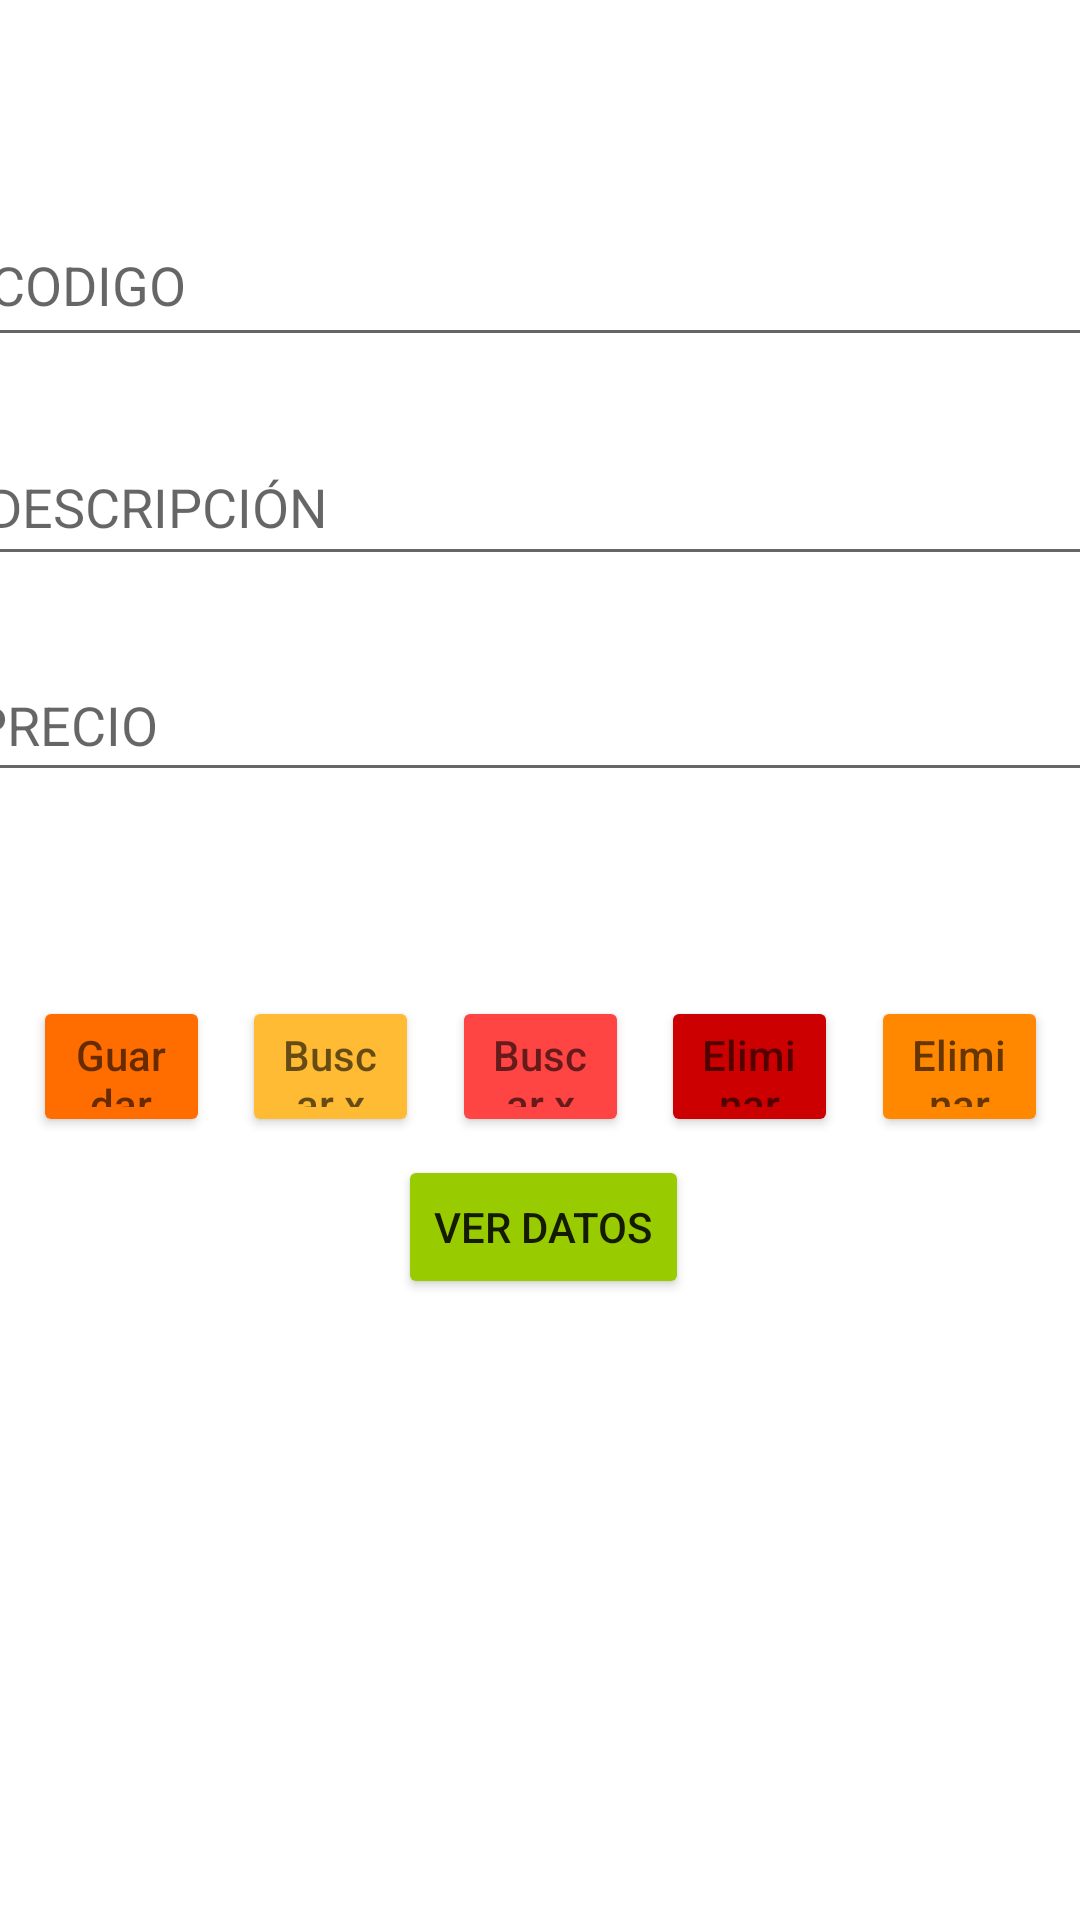

The Android layout XML behind this screen, and the referenced resources:
<!-- AndroidManifest.xml: application theme Theme.TutorialYoutube -->
<!-- res/layout/activity_main.xml -->
<?xml version="1.0" encoding="utf-8"?>
<androidx.constraintlayout.widget.ConstraintLayout xmlns:android="http://schemas.android.com/apk/res/android"
    xmlns:app="http://schemas.android.com/apk/res-auto"
    xmlns:tools="http://schemas.android.com/tools"
    android:layout_width="match_parent"
    android:layout_height="match_parent"
    tools:context=".MainActivity" >

    <EditText
        android:id="@+id/edtcodigo"
        android:layout_width="380dp"
        android:layout_height="51dp"
        android:layout_marginTop="68dp"
        android:ems="10"
        android:hint="CODIGO"
        android:inputType="number"
        app:layout_constraintEnd_toEndOf="parent"
        app:layout_constraintHorizontal_bias="0.387"
        app:layout_constraintStart_toStartOf="parent"
        app:layout_constraintTop_toTopOf="parent" />

    <EditText
        android:id="@+id/edtprecio"
        android:layout_width="386dp"
        android:layout_height="48dp"
        android:layout_marginTop="24dp"
        android:ems="10"
        android:hint="PRECIO"
        android:inputType="text"
        app:layout_constraintEnd_toEndOf="parent"
        app:layout_constraintHorizontal_bias="0.52"
        app:layout_constraintStart_toStartOf="parent"
        app:layout_constraintTop_toBottomOf="@+id/edtdescripcion" />

    <Button
        android:id="@+id/btndelete"
        android:layout_width="59dp"
        android:layout_height="47dp"
        android:layout_marginStart="5dp"
        android:layout_marginTop="68dp"
        android:layout_marginEnd="5dp"
        android:backgroundTint="@android:color/holo_red_dark"
        android:hint="Eliminar"
        android:onClick="eliminarCodigo"
        app:icon="@drawable/btndeleteicon"
        app:layout_constraintEnd_toStartOf="@+id/btnupdate"
        app:layout_constraintStart_toEndOf="@+id/btndescrip"
        app:layout_constraintTop_toBottomOf="@+id/edtprecio"
        tools:ignore="MissingConstraints,TouchTargetSizeCheck,SpeakableTextPresentCheck" />

    <Button
        android:id="@+id/btnupdate"
        android:layout_width="59dp"
        android:layout_height="47dp"
        android:layout_marginStart="5dp"
        android:layout_marginTop="68dp"
        android:layout_marginEnd="10dp"
        android:backgroundTint="@android:color/holo_orange_dark"
        android:hint="Eliminar"
        android:onClick="ActualizarCodigo"
        app:icon="@drawable/btnupdateicon"
        app:layout_constraintEnd_toEndOf="parent"
        app:layout_constraintStart_toEndOf="@+id/btndelete"
        app:layout_constraintTop_toBottomOf="@+id/edtprecio"
        tools:ignore="MissingConstraints,SpeakableTextPresentCheck,TouchTargetSizeCheck" />

    <Button
        android:id="@+id/btnfind"
        android:layout_width="59dp"
        android:layout_height="47dp"
        android:layout_marginStart="5dp"
        android:layout_marginTop="68dp"
        android:layout_marginEnd="5dp"
        android:backgroundTint="@android:color/holo_orange_light"
        android:hint="Buscar x Cod"
        android:onClick="BuscarCodigo"
        app:icon="@drawable/btnfindicon"
        app:layout_constraintEnd_toStartOf="@+id/btndescrip"
        app:layout_constraintStart_toEndOf="@+id/btnsave"
        app:layout_constraintTop_toBottomOf="@+id/edtprecio"
        tools:ignore="MissingConstraints,TouchTargetSizeCheck,SpeakableTextPresentCheck" />

    <Button
        android:id="@+id/btnsave"
        android:layout_width="59dp"
        android:layout_height="47dp"
        android:layout_marginStart="10dp"
        android:layout_marginTop="68dp"
        android:layout_marginEnd="5dp"
        android:backgroundTint="@color/botones"
        android:hint="Guardar"
        android:onClick="Guardar"
        app:icon="@drawable/ic_baseline_save_24"
        app:layout_constraintEnd_toStartOf="@+id/btnfind"
        app:layout_constraintStart_toStartOf="parent"
        app:layout_constraintTop_toBottomOf="@+id/edtprecio"
        tools:ignore="MissingConstraints,TouchTargetSizeCheck,SpeakableTextPresentCheck" />

    <Button
        android:id="@+id/btndescrip"
        android:layout_width="59dp"
        android:layout_height="47dp"
        android:layout_marginStart="5dp"
        android:layout_marginTop="68dp"
        android:layout_marginEnd="5dp"
        android:backgroundTint="@android:color/holo_red_light"
        android:hint="Buscar x Des"
        android:onClick="BuscarDescr"
        app:icon="@drawable/btndescriptionicon"
        app:layout_constraintEnd_toStartOf="@+id/btndelete"
        app:layout_constraintStart_toEndOf="@+id/btnfind"
        app:layout_constraintTop_toBottomOf="@+id/edtprecio"
        tools:ignore="MissingConstraints,TouchTargetSizeCheck,SpeakableTextPresentCheck" />

    <EditText
        android:id="@+id/edtdescripcion"
        android:layout_width="384dp"
        android:layout_height="49dp"
        android:layout_marginTop="24dp"
        android:ems="10"
        android:hint="DESCRIPCIÓN"
        android:inputType="text"
        app:layout_constraintEnd_toEndOf="parent"
        app:layout_constraintHorizontal_bias="0.37"
        app:layout_constraintStart_toStartOf="parent"
        app:layout_constraintTop_toBottomOf="@+id/edtcodigo" />

    <Button
        android:id="@+id/btnverdata"
        android:layout_width="wrap_content"
        android:layout_height="wrap_content"
        android:layout_marginTop="6dp"
        android:backgroundTint="@android:color/holo_green_light"
        android:onClick="VerDatos"
        android:text="VER DATOS"
        app:layout_constraintEnd_toEndOf="parent"
        app:layout_constraintHorizontal_bias="0.504"
        app:layout_constraintStart_toStartOf="parent"
        app:layout_constraintTop_toBottomOf="@+id/btndescrip" />

</androidx.constraintlayout.widget.ConstraintLayout>
<!-- resources referenced by this layout -->
<resources>
  <color name="botones">#FF6D00</color>
  <!-- drawable btndeleteicon (drawable) -->
  <vector android:height="24dp" android:tint="#6CE85A"
      android:viewportHeight="24" android:viewportWidth="24"
      android:width="24dp" xmlns:android="http://schemas.android.com/apk/res/android">
      <path android:fillColor="@android:color/white" android:pathData="M15,16h4v2h-4zM15,8h7v2h-7zM15,12h6v2h-6zM3,18c0,1.1 0.9,2 2,2h6c1.1,0 2,-0.9 2,-2L13,8L3,8v10zM14,5h-3l-1,-1L6,4L5,5L2,5v2h12z"/>
  </vector>
  <!-- drawable btndescriptionicon (drawable) -->
  <vector android:height="24dp" android:tint="#6CE85A"
      android:viewportHeight="24" android:viewportWidth="24"
      android:width="24dp" xmlns:android="http://schemas.android.com/apk/res/android">
      <path android:fillColor="@android:color/white" android:pathData="M14,2L6,2c-1.1,0 -1.99,0.9 -1.99,2L4,20c0,1.1 0.89,2 1.99,2L18,22c1.1,0 2,-0.9 2,-2L20,8l-6,-6zM16,18L8,18v-2h8v2zM16,14L8,14v-2h8v2zM13,9L13,3.5L18.5,9L13,9z"/>
  </vector>
  <!-- drawable btnfindicon (drawable) -->
  <vector android:height="24dp" android:tint="#6CE85A"
      android:viewportHeight="24" android:viewportWidth="24"
      android:width="24dp" xmlns:android="http://schemas.android.com/apk/res/android">
      <path android:fillColor="@android:color/white" android:pathData="M20,19.59V8l-6,-6H6c-1.1,0 -1.99,0.9 -1.99,2L4,20c0,1.1 0.89,2 1.99,2H18c0.45,0 0.85,-0.15 1.19,-0.4l-4.43,-4.43c-0.8,0.52 -1.74,0.83 -2.76,0.83 -2.76,0 -5,-2.24 -5,-5s2.24,-5 5,-5 5,2.24 5,5c0,1.02 -0.31,1.96 -0.83,2.75L20,19.59zM9,13c0,1.66 1.34,3 3,3s3,-1.34 3,-3 -1.34,-3 -3,-3 -3,1.34 -3,3z"/>
  </vector>
  <!-- drawable btnupdateicon (drawable) -->
  <vector android:height="24dp" android:tint="#6CE85A"
      android:viewportHeight="24" android:viewportWidth="24"
      android:width="24dp" xmlns:android="http://schemas.android.com/apk/res/android">
      <path android:fillColor="@android:color/white" android:pathData="M21,10.12h-6.78l2.74,-2.82c-2.73,-2.7 -7.15,-2.8 -9.88,-0.1c-2.73,2.71 -2.73,7.08 0,9.79s7.15,2.71 9.88,0C18.32,15.65 19,14.08 19,12.1h2c0,1.98 -0.88,4.55 -2.64,6.29c-3.51,3.48 -9.21,3.48 -12.72,0c-3.5,-3.47 -3.53,-9.11 -0.02,-12.58s9.14,-3.47 12.65,0L21,3V10.12zM12.5,8v4.25l3.5,2.08l-0.72,1.21L11,13V8H12.5z"/>
  </vector>
  <!-- drawable ic_baseline_save_24 (drawable) -->
  <vector android:height="24dp" android:tint="#6CE85A"
      android:viewportHeight="24" android:viewportWidth="24"
      android:width="24dp" xmlns:android="http://schemas.android.com/apk/res/android">
      <path android:fillColor="@android:color/white" android:pathData="M17,3L5,3c-1.11,0 -2,0.9 -2,2v14c0,1.1 0.89,2 2,2h14c1.1,0 2,-0.9 2,-2L21,7l-4,-4zM12,19c-1.66,0 -3,-1.34 -3,-3s1.34,-3 3,-3 3,1.34 3,3 -1.34,3 -3,3zM15,9L5,9L5,5h10v4z"/>
  </vector>
  <style name="Theme.TutorialYoutube" parent="Theme.MaterialComponents.DayNight.DarkActionBar">
          
          <item name="colorPrimary">@color/purple_500</item>
          <item name="colorPrimaryVariant">@color/purple_700</item>
          <item name="colorOnPrimary">@color/white</item>
          
          <item name="colorSecondary">@color/teal_200</item>
          <item name="colorSecondaryVariant">@color/teal_700</item>
          <item name="colorOnSecondary">@color/black</item>
          
          <item name="android:statusBarColor" tools:targetApi="l">?attr/colorPrimaryVariant</item>
          
      </style>
  <color name="purple_500">#00838F</color>
  <color name="purple_700">#F300838F</color>
  <color name="white">#FFFFFFFF</color>
  <color name="teal_200">#FF03DAC5</color>
  <color name="teal_700">#FF018786</color>
  <color name="black">#FF000000</color>
</resources>
